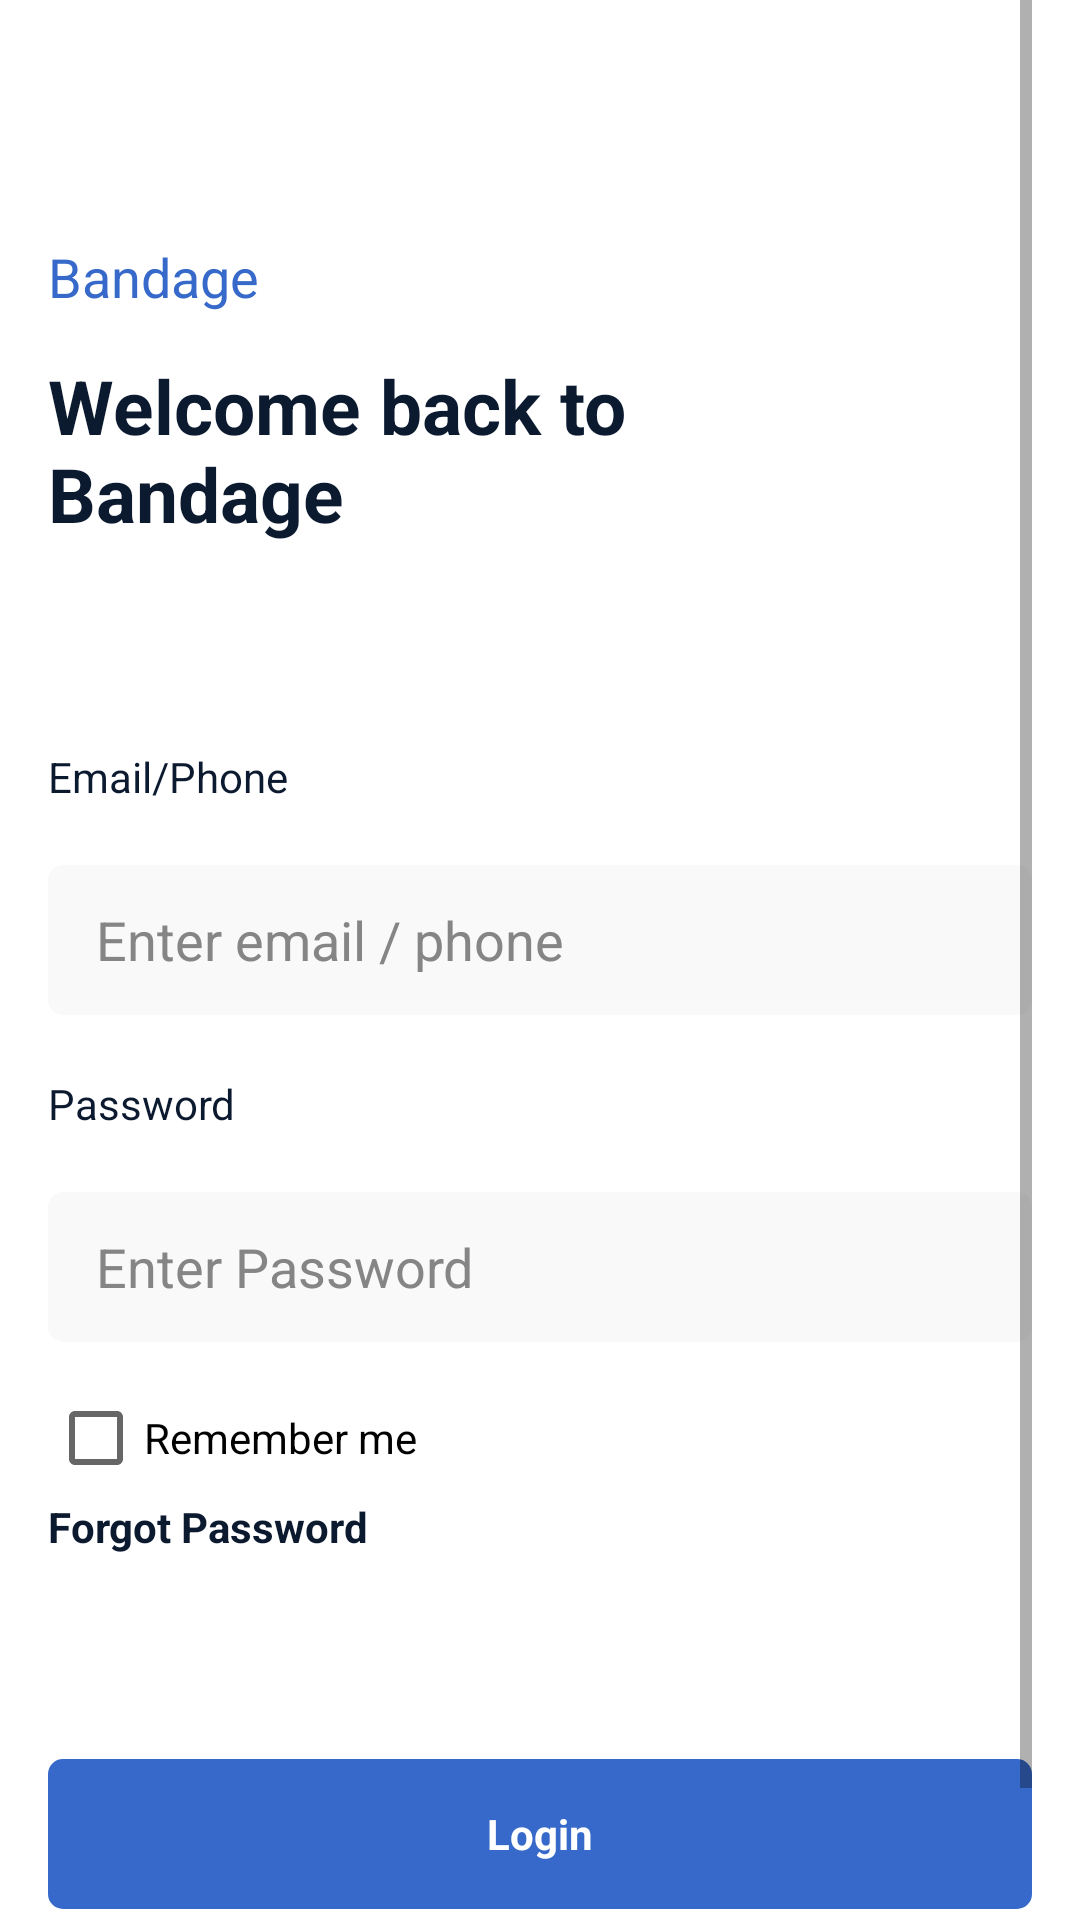

Android layout source for this screen:
<!-- AndroidManifest.xml: application theme Theme.Bandage -->
<!-- res/layout/fragment_login.xml -->
<?xml version="1.0" encoding="utf-8"?>
<LinearLayout xmlns:android="http://schemas.android.com/apk/res/android"
    xmlns:app="http://schemas.android.com/apk/res-auto"
    xmlns:tools="http://schemas.android.com/tools"
    android:layout_width="match_parent"
    android:layout_height="match_parent"
    android:background="@color/white"
    android:paddingHorizontal="16dp"
    tools:context=".fragments.LoginFragment">

    <ScrollView
        android:layout_width="match_parent"
        android:layout_height="match_parent">

        <LinearLayout xmlns:android="http://schemas.android.com/apk/res/android"
            xmlns:app="http://schemas.android.com/apk/res-auto"
            xmlns:tools="http://schemas.android.com/tools"
            android:layout_width="match_parent"
            android:layout_height="match_parent"
            android:background="@color/white"
            android:orientation="vertical"
            tools:context=".LoginActivity">

            <TextView
                android:layout_width="wrap_content"
                android:layout_height="wrap_content"
                android:layout_marginTop="80dp"
                android:text="Bandage"
                android:textColor="@color/primary"
                android:textSize="18dp" />

            <TextView
                android:layout_width="wrap_content"
                android:layout_height="wrap_content"
                android:layout_marginTop="14dp"
                android:layout_marginRight="100dp"
                android:text="Welcome back to Bandage"
                android:textColor="@color/textColor"
                android:textSize="25dp"
                android:textStyle="bold" />

            <TextView
                android:id="@+id/login_email"
                android:layout_width="wrap_content"
                android:layout_height="wrap_content"
                android:layout_marginTop="68dp"
                android:text="Email/Phone"
                android:textColor="@color/textColor"
                android:textSize="14dp" />

            <EditText
                android:id="@+id/login_email_edit"
                android:layout_width="match_parent"
                android:layout_height="50dp"
                android:layout_marginTop="20dp"
                android:background="@drawable/button_shape_1"
                android:backgroundTint="@color/page_background"
                android:hint="Enter email / phone"
                android:inputType="textEmailAddress"
                android:labelFor="@id/login_email"
                android:paddingHorizontal="16dp"
                android:textColor="@color/textColor"
                android:textColorHint="@color/paragraph_color" />

            <TextView
                android:id="@+id/login_password"
                android:layout_width="wrap_content"
                android:layout_height="wrap_content"
                android:layout_marginTop="20dp"
                android:text="Password"
                android:textColor="@color/textColor"
                android:textSize="14dp" />

            <EditText
                android:id="@+id/login_password_edit"
                android:layout_width="match_parent"
                android:layout_height="50dp"
                android:layout_marginTop="20dp"
                android:layout_marginBottom="12dp"
                android:background="@drawable/button_shape_1"
                android:backgroundTint="@color/page_background"
                android:drawableRight="@drawable/baseline_remove_red_eye_24"
                android:drawableTint="@color/paragraph_color"
                android:hint="Enter Password"
                android:inputType="textPassword"
                android:labelFor="@id/login_password"
                android:paddingHorizontal="16dp"
                android:textColor="@color/textColor"
                android:textColorHint="@color/paragraph_color" />

            <CheckBox
                android:id="@+id/login_remember_me_check_box"
                android:layout_width="wrap_content"
                android:layout_height="20dp"
                android:layout_marginVertical="10dp"
                android:paddingLeft="0dp"
                android:text="Remember me"
                android:textColor="@color/black" />

            <TextView
                android:id="@+id/login_forgot_password"
                android:layout_width="wrap_content"
                android:layout_height="wrap_content"
                android:text="Forgot Password"
                android:textColor="@color/textColor"
                android:textSize="14dp"
                android:textStyle="bold" />

            <androidx.constraintlayout.widget.ConstraintLayout
                android:layout_width="match_parent"
                android:layout_height="wrap_content"
                android:layout_marginTop="68dp">

                <TextView
                    android:id="@+id/login_btn"
                    android:layout_width="match_parent"
                    android:layout_height="50dp"
                    android:background="@drawable/button_shape_1"
                    android:backgroundTint="@color/primary"
                    android:gravity="center"
                    android:text="Login"
                    android:textColor="@color/white"
                    android:textStyle="bold"
                    app:layout_constraintBottom_toBottomOf="parent"
                    app:layout_constraintStart_toStartOf="parent"
                    app:layout_constraintTop_toTopOf="parent" />

                <ProgressBar
                    android:id="@+id/login_progress"
                    android:layout_width="match_parent"
                    android:layout_height="30dp"
                    android:indeterminateDrawable="@drawable/progress_drawable"
                    android:visibility="gone"
                    app:layout_constraintBottom_toBottomOf="parent"
                    app:layout_constraintStart_toStartOf="parent"
                    app:layout_constraintTop_toTopOf="parent" />
            </androidx.constraintlayout.widget.ConstraintLayout>

            <LinearLayout
                android:layout_width="wrap_content"
                android:layout_height="wrap_content">

                <TextView
                    android:layout_width="wrap_content"
                    android:layout_height="match_parent"
                    android:layout_gravity="bottom"
                    android:layout_marginTop="32dp"
                    android:text="New user?"
                    android:textColor="@color/textColor"
                    android:textFontWeight="500"
                    android:textSize="14dp" />

                <TextView
                    android:id="@+id/login_new_user_btn"
                    android:layout_width="wrap_content"
                    android:layout_height="match_parent"
                    android:layout_gravity="bottom"
                    android:layout_marginLeft="10dp"
                    android:layout_marginTop="32dp"
                    android:lineHeight="14dp"
                    android:text="Register"
                    android:textColor="@color/primary"
                    android:textFontWeight="500"
                    android:textSize="14dp" />
            </LinearLayout>
        </LinearLayout>
    </ScrollView>
</LinearLayout>
<!-- resources referenced by this layout -->
<resources>
  <color name="black">#FF000000</color>
  <color name="page_background">#F9F9F9</color>
  <color name="paragraph_color">#858585</color>
  <color name="primary">#3669C9</color>
  <color name="textColor">#0C1A30</color>
  <color name="white">#FFFFFFFF</color>
  <!-- drawable button_shape_1 (drawable-v24) -->
  <?xml version="1.0" encoding="utf-8"?>
  <shape android:shape="rectangle"
  
  
      xmlns:android="http://schemas.android.com/apk/res/android">
      <stroke android:color="#3669C9" android:width="2dp"/>
  
  
  
  
      <corners
          android:radius="4dp"
          />
      <padding
          android:left="4dp"
          android:right="4dp"/>
  </shape>
  <style name="Theme.Bandage" parent="Theme.MaterialComponents.DayNight.NoActionBar">
          
          <item name="colorPrimary">@color/primary</item>
          <item name="colorPrimaryVariant">@color/primary</item>
          <item name="colorOnPrimary">@color/white</item>
          
          <item name="colorSecondary">@color/teal_200</item>
          <item name="colorSecondaryVariant">@color/teal_700</item>
          <item name="colorOnSecondary">@color/black</item>
          
          <item name="android:statusBarColor">?attr/colorPrimaryVariant</item>
      </style>
  <color name="teal_200">#FF03DAC5</color>
  <color name="teal_700">#FF018786</color>
</resources>
